Labelled photos from "texas_tortoise_composite", an image-classification folder in csekharan/tortoise-predictor. The possible labels are: blank, other animal, tortoise.

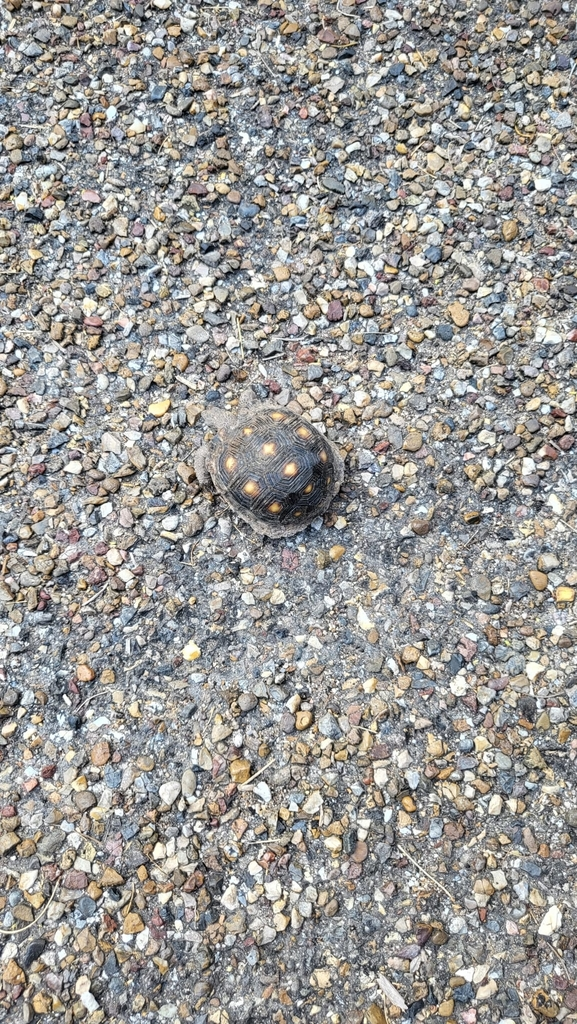
Label: tortoise

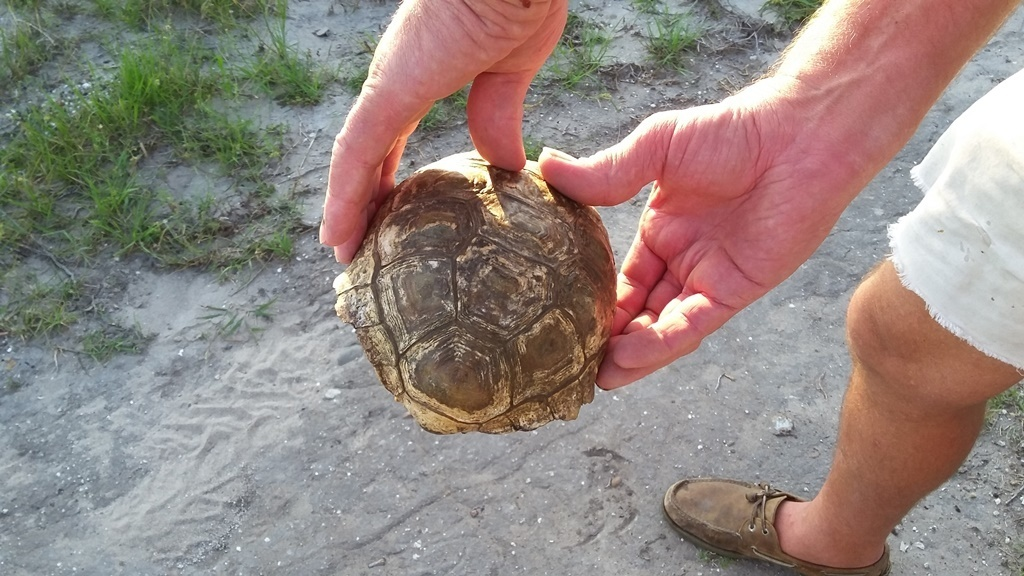
Label: tortoise

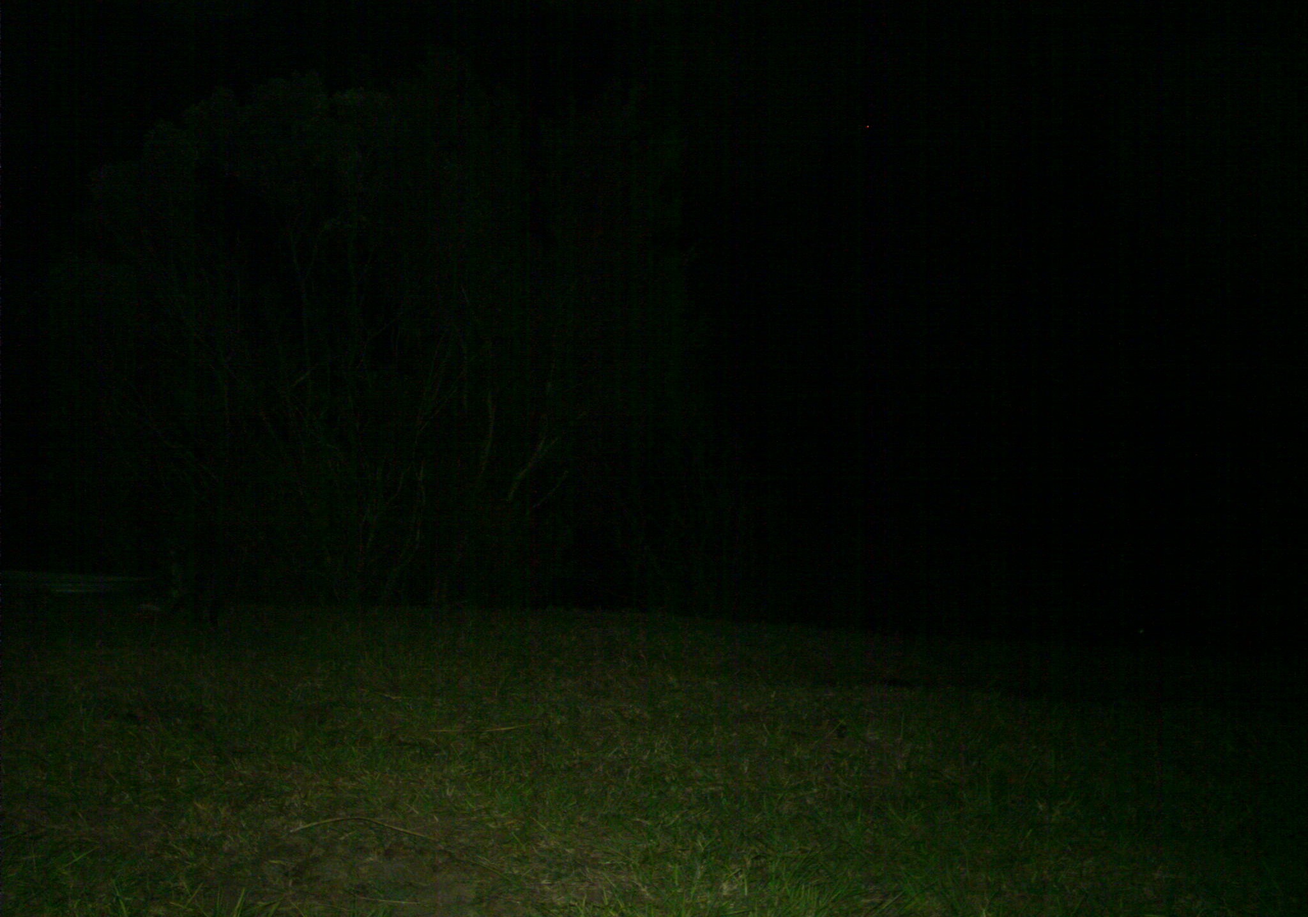
Label: blank

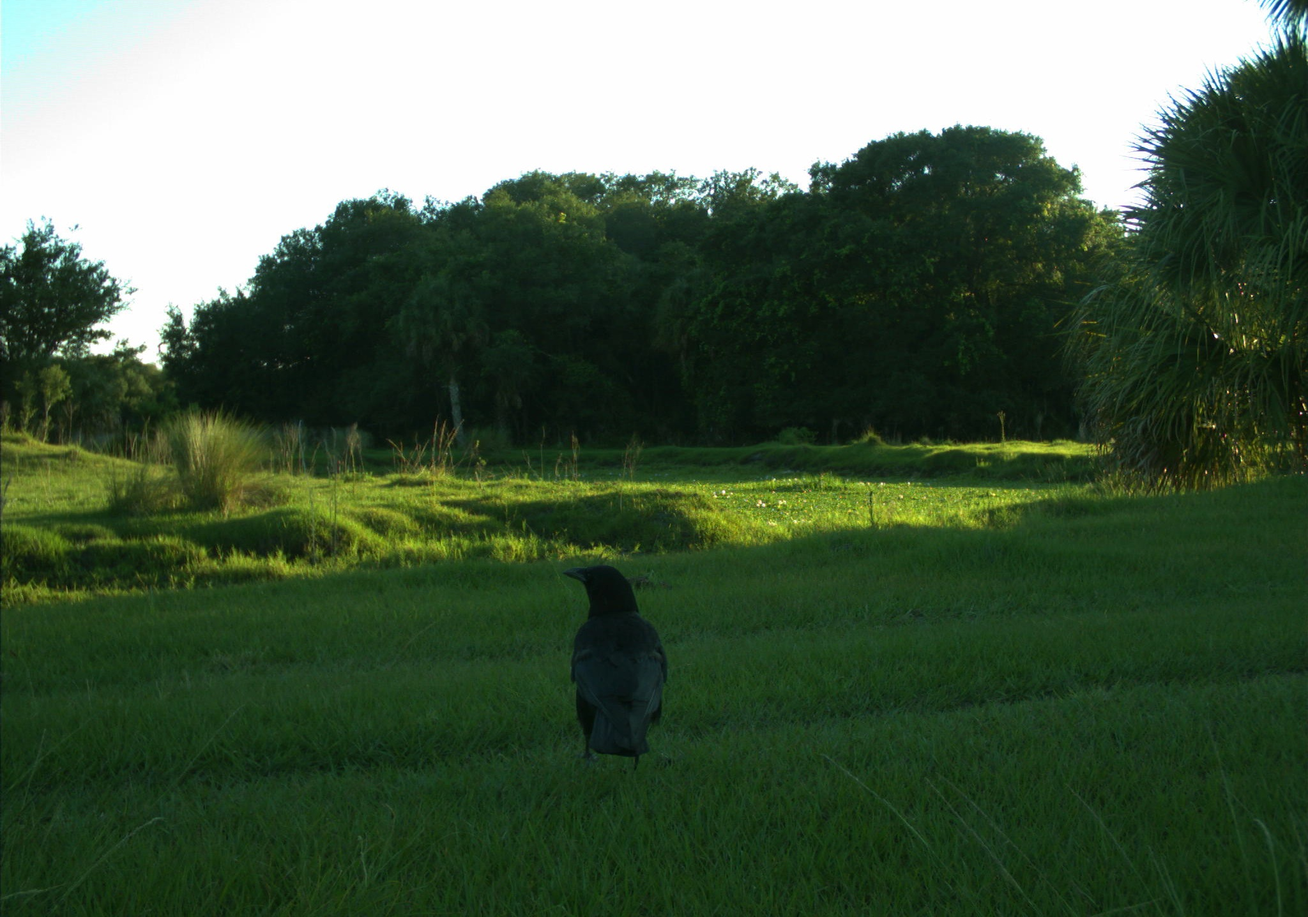
Label: other animal

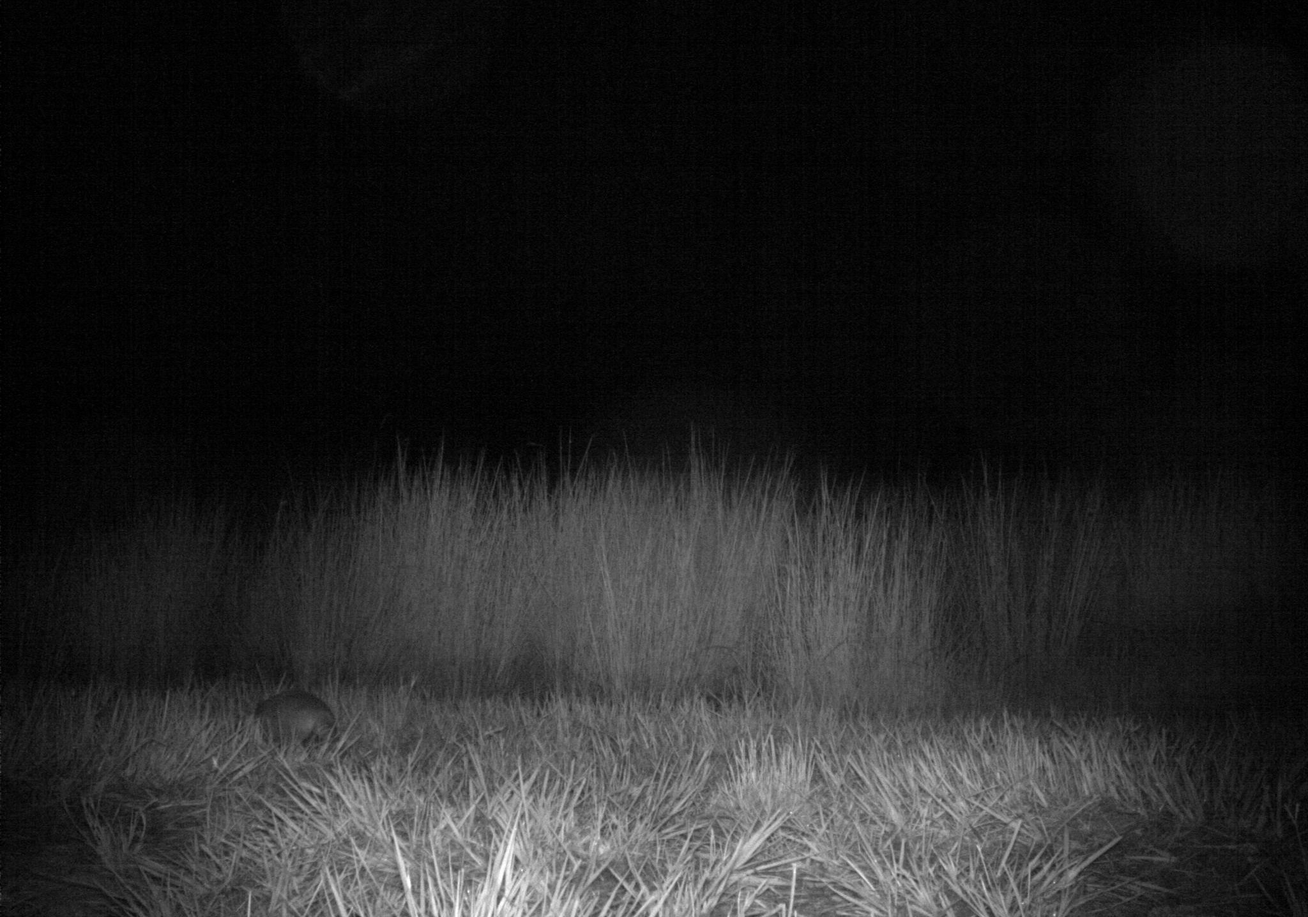
Label: other animal

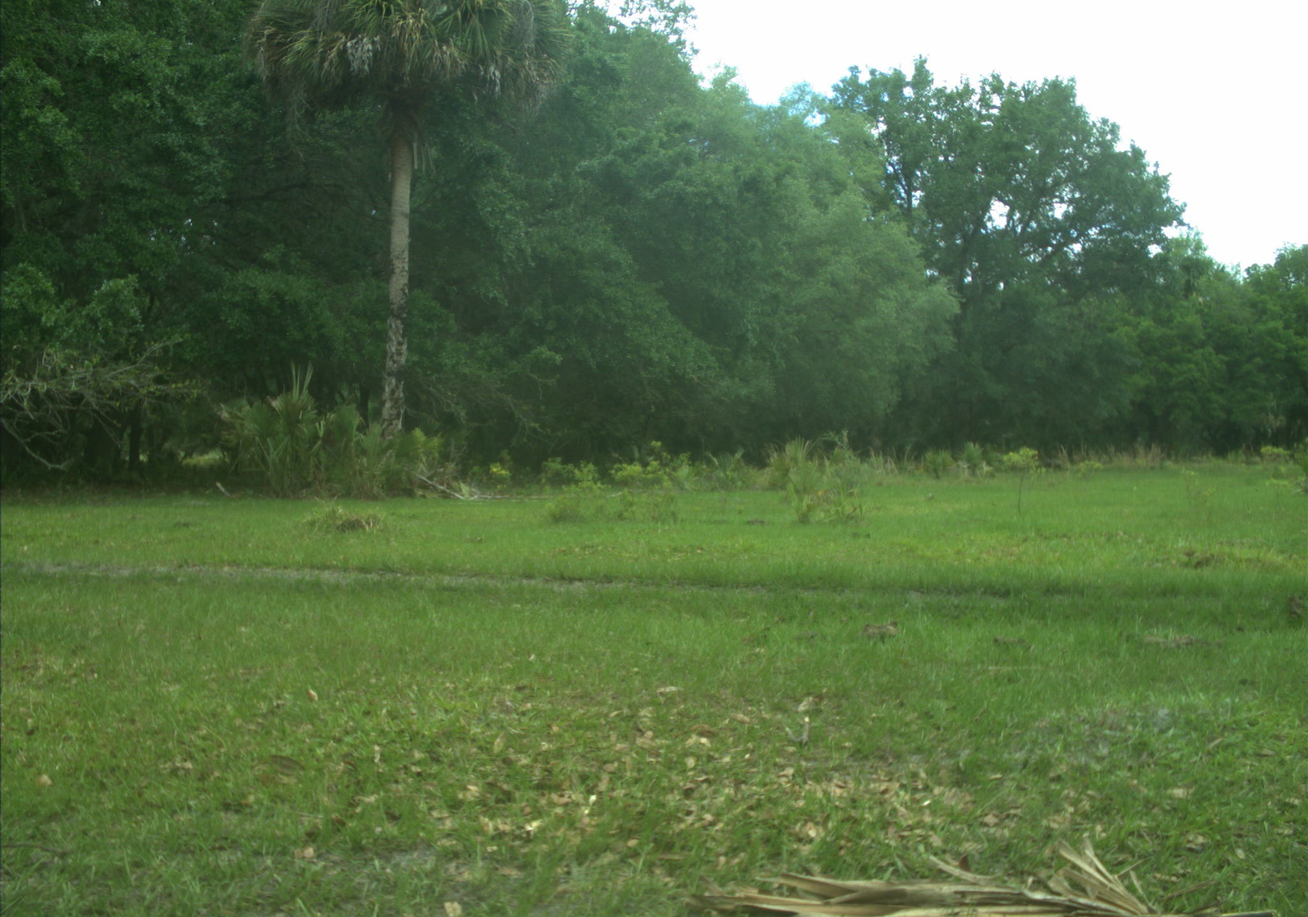
Label: blank
